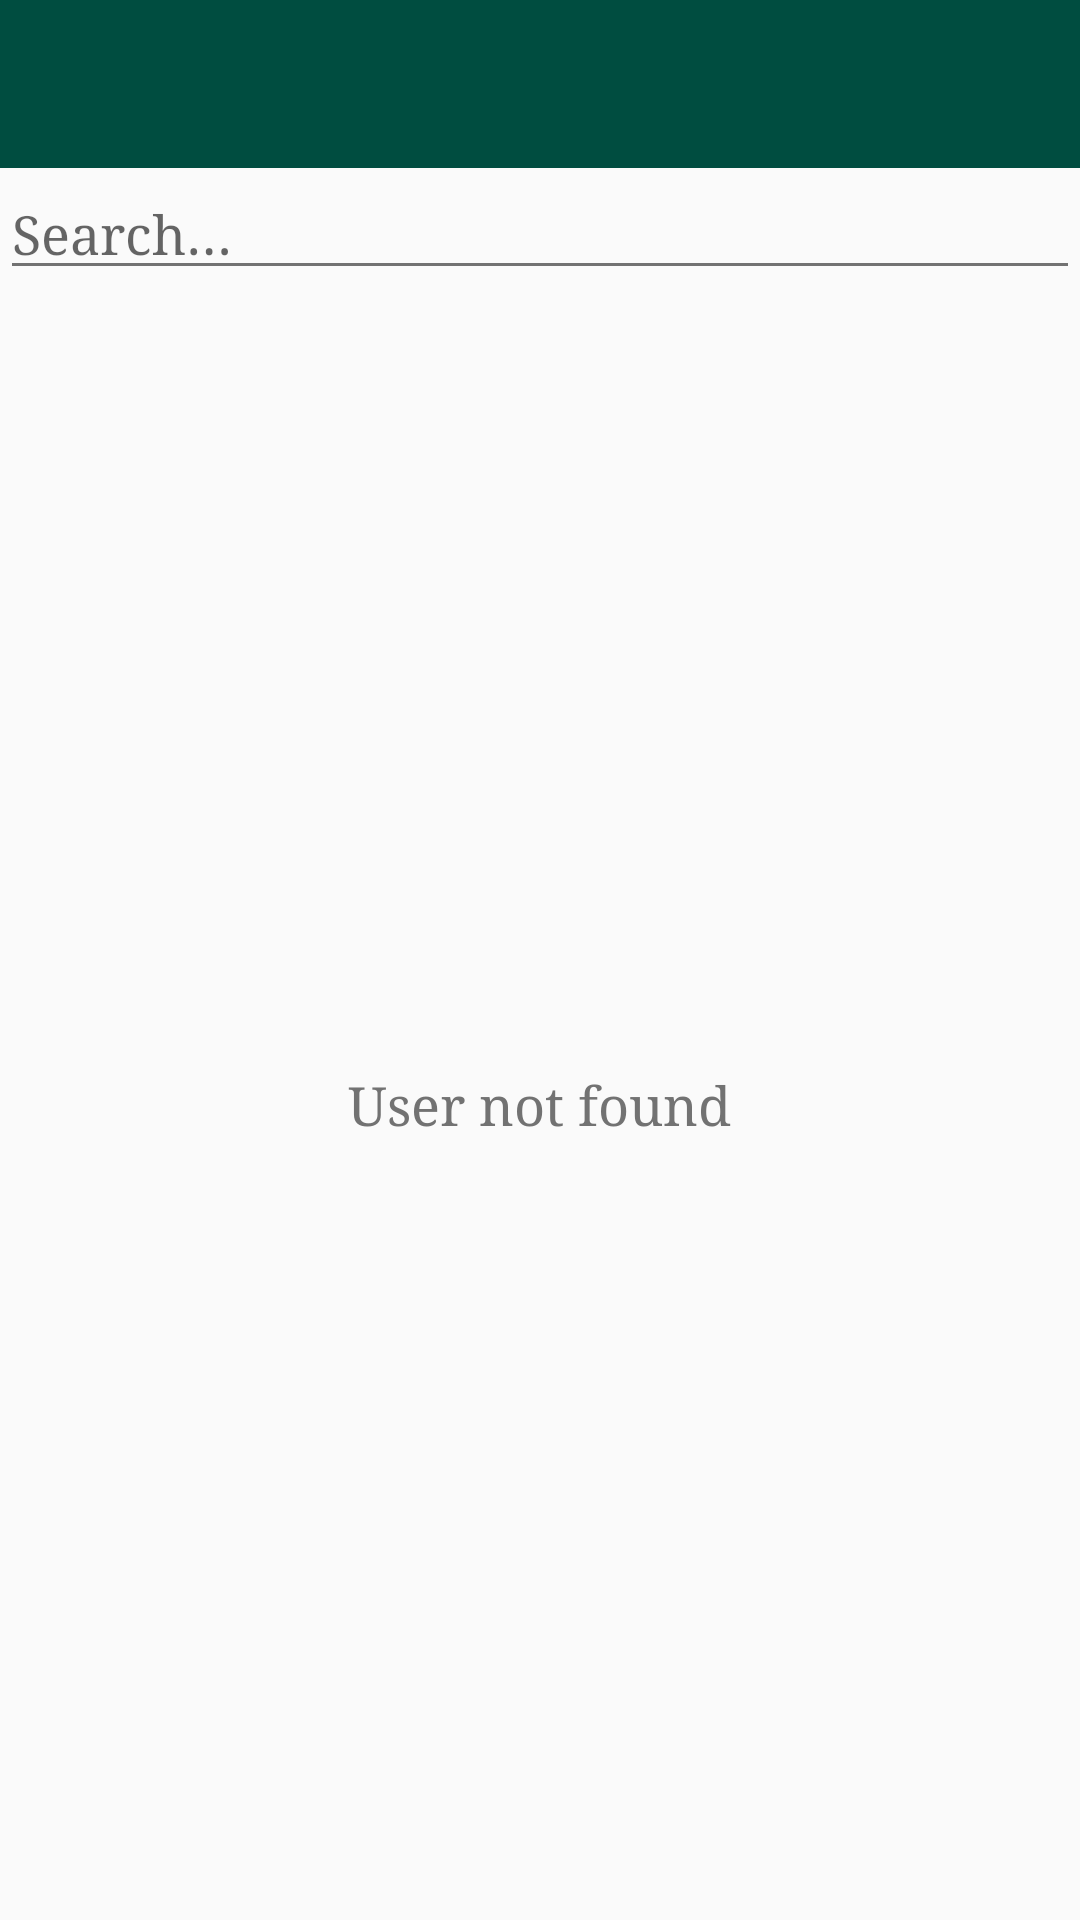

This screen was rendered from an Android layout file. Write that file and the resources it references.
<!-- AndroidManifest.xml: activity theme NoActionBar -->
<!-- res/layout/activity_search.xml -->
<LinearLayout xmlns:android="http://schemas.android.com/apk/res/android"
    xmlns:tools="http://schemas.android.com/tools"
    android:layout_width="match_parent"
    android:layout_height="match_parent"
    android:orientation="vertical">

    <include android:id="@+id/my_toolbar"
    layout="@layout/app_toolbar"/>

    <FrameLayout
        android:layout_width="match_parent"
        android:layout_height="wrap_content">

        <EditText
            android:id="@+id/searchContact"
            android:layout_width="match_parent"
            android:layout_height="wrap_content"
            android:hint="@string/abc_search_hint"
            android:drawableLeft="@drawable/abc_ic_search_api_mtrl_alpha"/>

        <ProgressBar
            android:id="@+id/progressBar"
            style="?android:attr/progressBarStyleSmall"
            android:layout_width="wrap_content"
            android:layout_height="wrap_content"
            android:layout_gravity="right|center_vertical"
            android:visibility="invisible" />

    </FrameLayout>

    <FrameLayout
        android:layout_width="match_parent"
        android:layout_height="match_parent">

        <android.support.v7.widget.RecyclerView
            android:id="@+id/recyclerView"
            android:layout_width="match_parent"
            android:layout_height="match_parent" />

        <TextView
            android:id="@+id/textView3"
            android:layout_width="wrap_content"
            android:layout_height="wrap_content"
            android:layout_gravity="center"
            android:text="User not found"
            android:textAppearance="?android:attr/textAppearanceMedium" />
    </FrameLayout>

</LinearLayout>
<!-- res/layout/app_toolbar.xml (included above) -->
<?xml version="1.0" encoding="utf-8"?>
<android.support.v7.widget.Toolbar xmlns:android="http://schemas.android.com/apk/res/android"
    xmlns:app="http://schemas.android.com/apk/res-auto"
    android:layout_width="match_parent"
    android:layout_height="wrap_content"
    android:background="#004d40"
    android:padding="5dp"
    android:theme="@style/myCustomToolbar"
    app:popupTheme="@style/ThemeOverlay.AppCompat.Light">

</android.support.v7.widget.Toolbar>
    
<!-- resources referenced by this layout -->
<resources>
  <style name="myCustomToolbar" parent="ThemeOverlay.AppCompat.Dark">
  
      </style>
  <style name="NoActionBar" parent="Theme.AppCompat.Light.NoActionBar">
          <item name="android:colorPrimary">@color/primary</item>
          <item name="android:colorPrimaryDark">@color/primary_dark</item>
          <item name="android:shadowColor">@color/primary_light</item>
          <item name="android:colorAccent">@color/accent</item>
          <item name="android:textColorPrimary">@color/primary_text</item>
          <item name="android:textColorSecondary">@color/secondary_text</item>
          <item name="android:icon">@color/icons</item>
          <item name="android:divider">@color/divider</item>
          <item name="android:textViewStyle">@style/AppTheme.widget.TextView</item>
          <item name="android:typeface">serif</item>
  
      </style>
  <color name="primary">#009688</color>
  <color name="primary_dark">#00796B</color>
  <color name="primary_light">#B2DFDB</color>
  <color name="accent">#4CAF50</color>
  <color name="primary_text">#212121</color>
  <color name="secondary_text">#727272</color>
  <color name="icons">#FFFFFF</color>
  <color name="divider">#B6B6B6</color>
  <style name="AppTheme.widget.TextView" parent="android:Widget.Holo.Light.TextView">
          <item name="fontPath">fonts/gasmaskwarriors.ttf</item>
      </style>
</resources>
